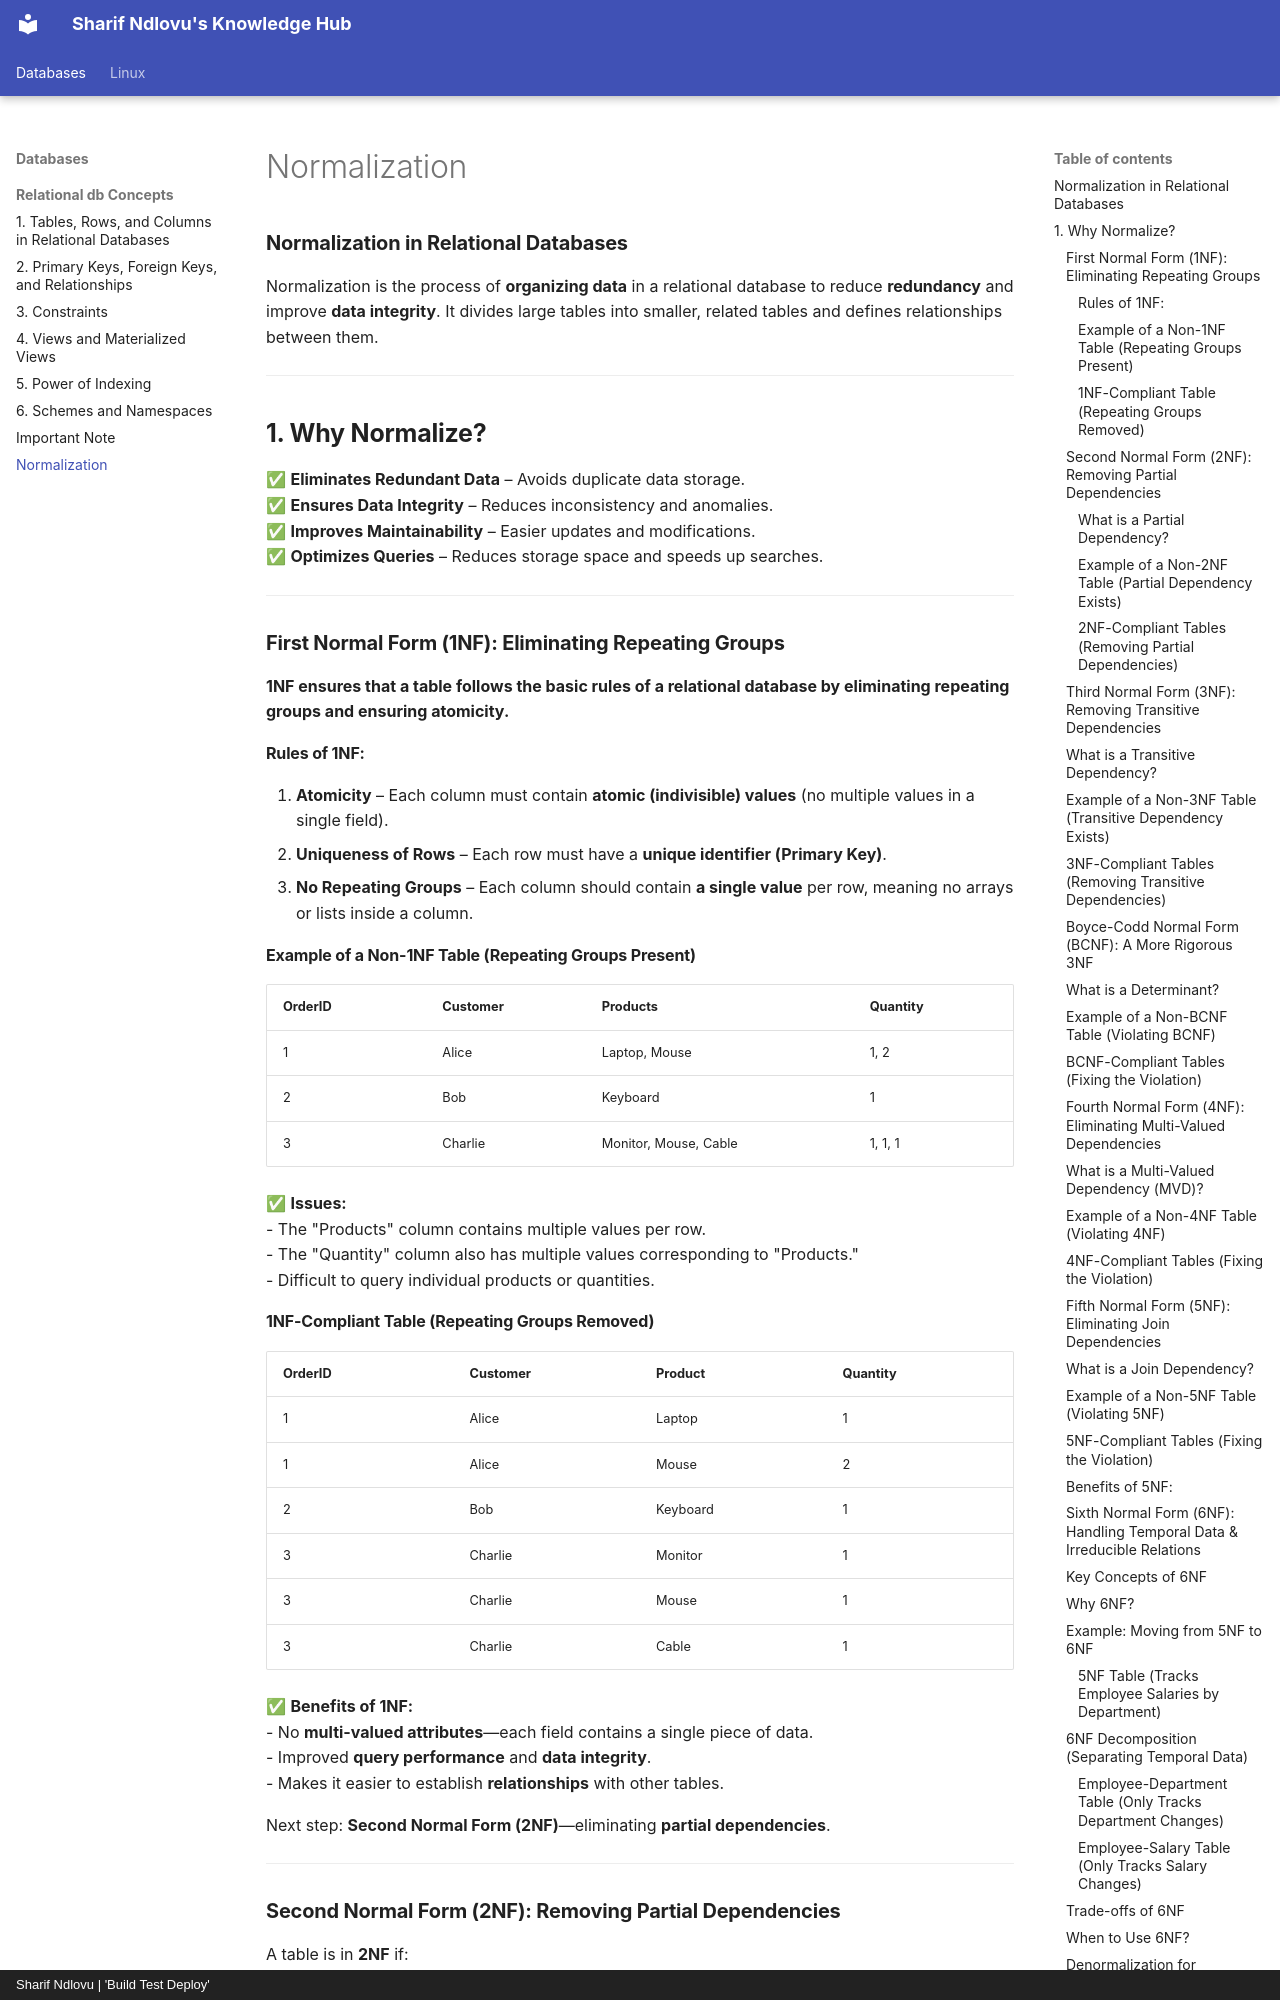

repository: sharifndlovu123/knowledge_base_map · page: Databases/Relational db Concepts/Normalization.html · generator: mkdocs · copyright: Sharif Ndlovu | 'Build Test Deploy'

### **Normalization in Relational Databases**  

Normalization is the process of **organizing data** in a relational database to reduce **redundancy** and improve **data integrity**. It divides large tables into smaller, related tables and defines relationships between them.

---

## **1. Why Normalize?**  
✅ **Eliminates Redundant Data** – Avoids duplicate data storage.  
✅ **Ensures Data Integrity** – Reduces inconsistency and anomalies.  
✅ **Improves Maintainability** – Easier updates and modifications.  
✅ **Optimizes Queries** – Reduces storage space and speeds up searches.  

---


### **First Normal Form (1NF): Eliminating Repeating Groups**  
**1NF ensures that a table follows the basic rules of a relational database by eliminating repeating groups and ensuring atomicity.**  

#### **Rules of 1NF:**  
1. **Atomicity** – Each column must contain **atomic (indivisible) values** (no multiple values in a single field).  
2. **Uniqueness of Rows** – Each row must have a **unique identifier (Primary Key)**.  
3. **No Repeating Groups** – Each column should contain **a single value** per row, meaning no arrays or lists inside a column.

#### **Example of a Non-1NF Table (Repeating Groups Present)**  
| OrderID | Customer   | Products           | Quantity |  
|---------|-----------|--------------------|----------|  
| 1       | Alice     | Laptop, Mouse      | 1, 2     |  
| 2       | Bob       | Keyboard           | 1        |  
| 3       | Charlie   | Monitor, Mouse, Cable | 1, 1, 1 |  

✅ **Issues:**  
- The "Products" column contains multiple values per row.  
- The "Quantity" column also has multiple values corresponding to "Products."  
- Difficult to query individual products or quantities.

#### **1NF-Compliant Table (Repeating Groups Removed)**  
| OrderID | Customer   | Product  | Quantity |  
|---------|-----------|---------|----------|  
| 1       | Alice     | Laptop  | 1        |  
| 1       | Alice     | Mouse   | 2        |  
| 2       | Bob       | Keyboard | 1       |  
| 3       | Charlie   | Monitor | 1        |  
| 3       | Charlie   | Mouse   | 1        |  
| 3       | Charlie   | Cable   | 1        |  

✅ **Benefits of 1NF:**  
- No **multi-valued attributes**—each field contains a single piece of data.  
- Improved **query performance** and **data integrity**.  
- Makes it easier to establish **relationships** with other tables.  

Next step: **Second Normal Form (2NF)**—eliminating **partial dependencies**.

---
